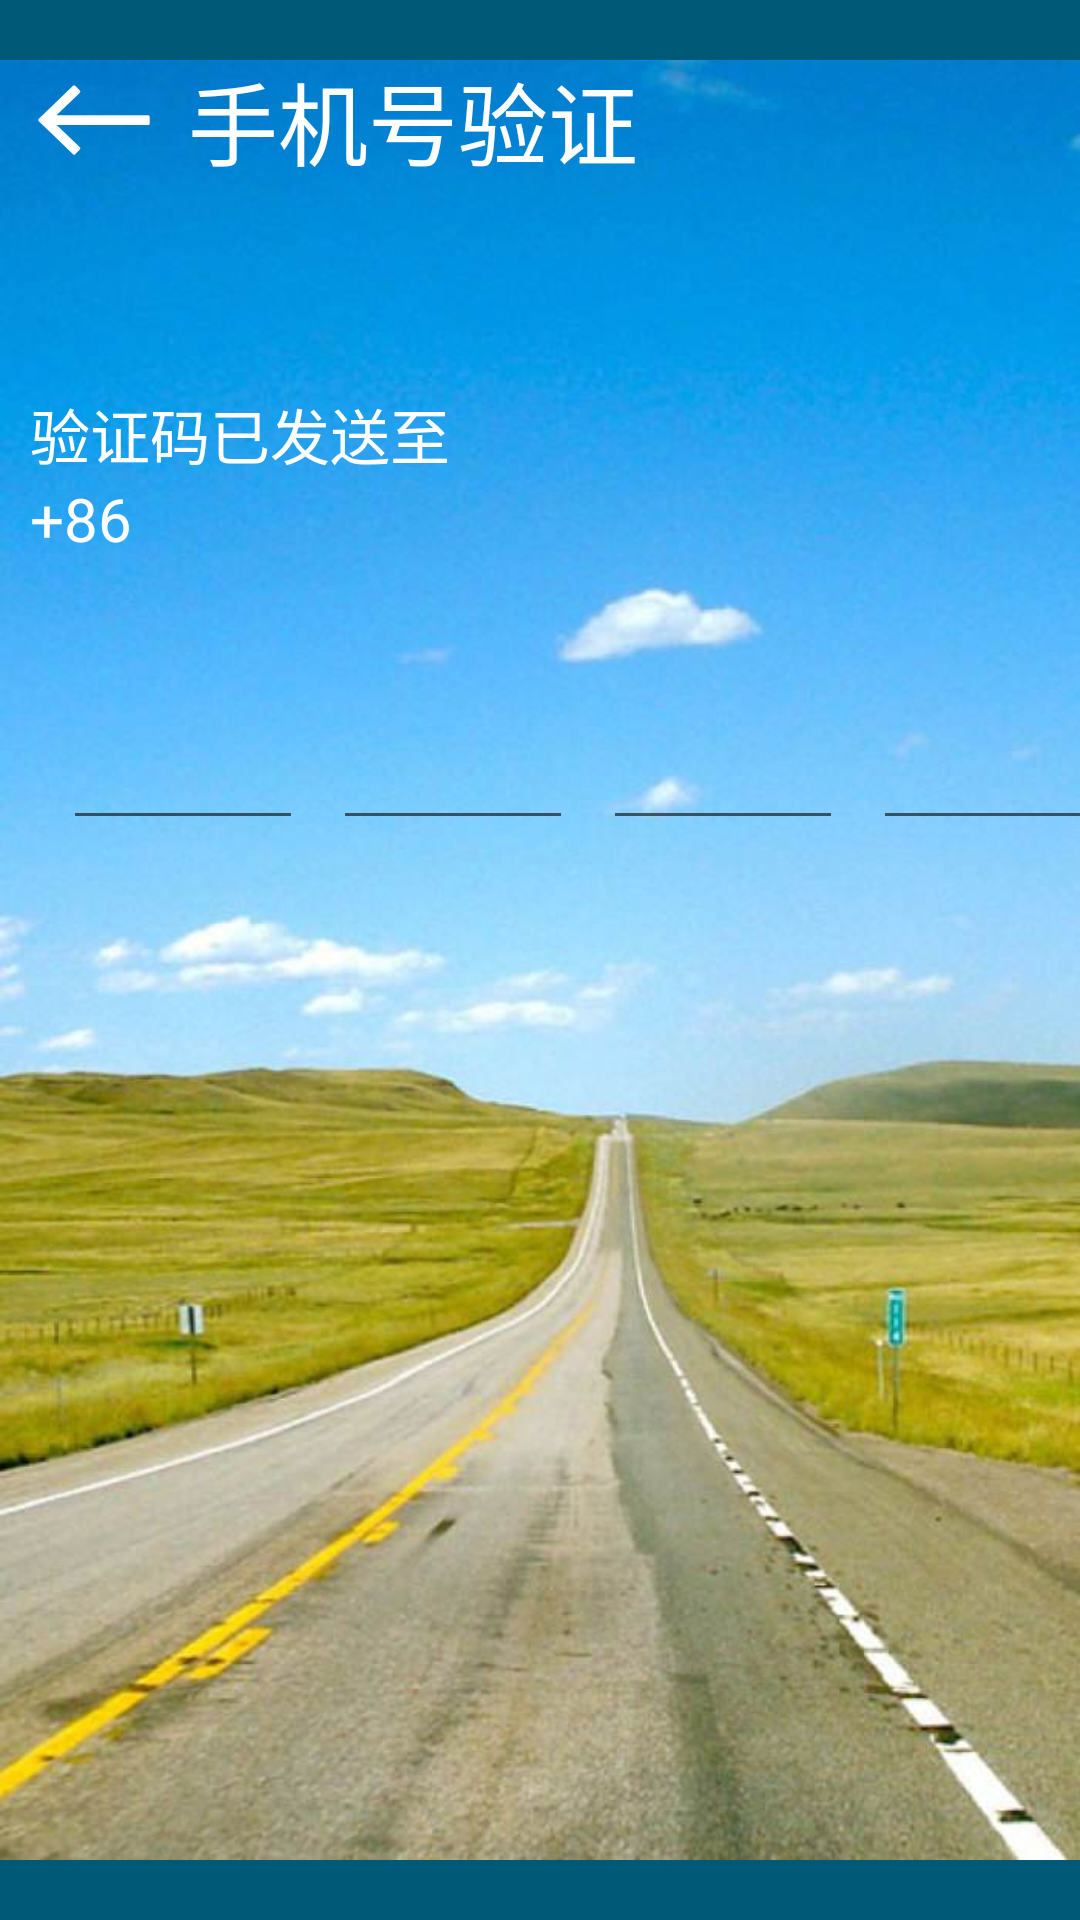

This screen was rendered from an Android layout file. Write that file and the resources it references.
<!-- AndroidManifest.xml: application theme AppTheme -->
<!-- res/layout/ensure_activity.xml -->
<?xml version="1.0" encoding="utf-8"?>
<FrameLayout xmlns:android="http://schemas.android.com/apk/res/android"
    xmlns:tools="http://schemas.android.com/tools"
    android:layout_width="match_parent"
    android:layout_height="match_parent"
    android:orientation="vertical"
    android:background="	#00BFFF">

    <ImageView
        android:layout_width="match_parent"
        android:layout_height="match_parent"
        android:background="#8000"
        android:src="@drawable/ic_background2" />
    <LinearLayout
        android:layout_width="match_parent"
        android:layout_height="match_parent"
        android:orientation="vertical">

        <LinearLayout
            android:id="@+id/linear1"
            android:layout_width="match_parent"
            android:layout_height="80dp">

            <ImageView
                android:layout_width="wrap_content"
                android:layout_height="wrap_content"
                android:layout_gravity="center"
                android:layout_marginLeft="10dp"
                android:src="@drawable/ic_back"
                android:id="@+id/ensure_back"/>

            <TextView
                android:layout_width="wrap_content"
                android:layout_height="wrap_content"
                android:layout_gravity="center"
                android:layout_marginLeft="10dp"
                android:text="手机号验证"
                android:textColor="#ffffff"
                android:textSize="30sp" />

        </LinearLayout>

        <LinearLayout
            android:layout_width="match_parent"
            android:layout_height="100dp"
            android:layout_marginTop="50sp"
            android:orientation="vertical">

            <TextView
                android:layout_width="match_parent"
                android:layout_height="wrap_content"
                android:text="验证码已发送至"
                android:textSize="20sp"
                android:layout_marginLeft="10dp"
                android:textColor="#ffffff"/>

            <LinearLayout
                android:layout_width="match_parent"
                android:layout_height="30dp"
                android:orientation="horizontal">
                <TextView
                    android:layout_width="wrap_content"
                    android:layout_height="match_parent"
                    android:layout_marginLeft="10dp"
                    android:text="+86  "
                    android:textColor="#ffffff"
                    android:textSize="20sp" />


            <TextView
                android:layout_width="300dp"
                android:layout_height="match_parent"
                android:id="@+id/show_cellNumber"
                android:textColor="#ffffff"
                android:textSize="20sp" />

                <TextView
                    android:layout_width="32dp"
                    android:layout_height="match_parent"
                    android:gravity="center"
                    android:textColor="#ffffff"
                    android:textSize="20sp"

                    android:id="@+id/show_second"/>
                <TextView
                    android:layout_width="wrap_content"
                    android:layout_height="match_parent"
                    android:gravity="center"
                    android:textColor="#ffffff"
                    android:textSize="20sp"
                    android:text="s"/>


            </LinearLayout>


        </LinearLayout>
        <LinearLayout
            android:layout_width="match_parent"
            android:layout_height="50dp"
            android:orientation="horizontal">
            <EditText
                android:layout_width="80dp"
                android:layout_marginStart="21dp"
                android:layout_height="match_parent"
                android:inputType="number"
                android:gravity="center"
                android:textSize="30sp"
                android:maxLength="1"
                android:id="@+id/editText1"/>
            <EditText
                android:layout_width="80dp"
                android:layout_marginStart="10dp"
                android:layout_height="match_parent"
                android:inputType="number"
                android:gravity="center"
                android:textSize="30sp"
                android:maxLength="1"
                android:id="@+id/editText2"/>
            <EditText
                android:layout_width="80dp"
                android:layout_marginStart="10dp"
                android:layout_height="match_parent"
                android:inputType="number"
                android:gravity="center"
                android:textSize="30sp"
                android:maxLength="1"
                android:id="@+id/editText3"/>
            <EditText
                android:layout_width="80dp"
                android:layout_marginStart="10dp"
                android:layout_height="match_parent"
                android:inputType="number"
                android:gravity="center"
                android:textSize="30sp"
                android:maxLength="1"
                android:id="@+id/editText4"/>

        </LinearLayout>

    </LinearLayout>


</FrameLayout>
<!-- resources referenced by this layout -->
<resources>
  <!-- drawable ic_back: png bitmap (drawable-xxhdpi, 1817 bytes) -->
  <!-- drawable ic_background2: jpg bitmap (drawable-xxxhdpi, 57740 bytes) -->
  <style name="AppTheme" parent="Theme.AppCompat.Light.NoActionBar">
          
          <item name="colorPrimary">@color/colorPrimary</item>
          <item name="colorPrimaryDark">@color/colorPrimaryDark</item>
          <item name="colorAccent">@color/colorAccent</item>
      </style>
  <color name="colorPrimary">#008577</color>
  <color name="colorPrimaryDark">#00574B</color>
  <color name="colorAccent">#D81B60</color>
</resources>
